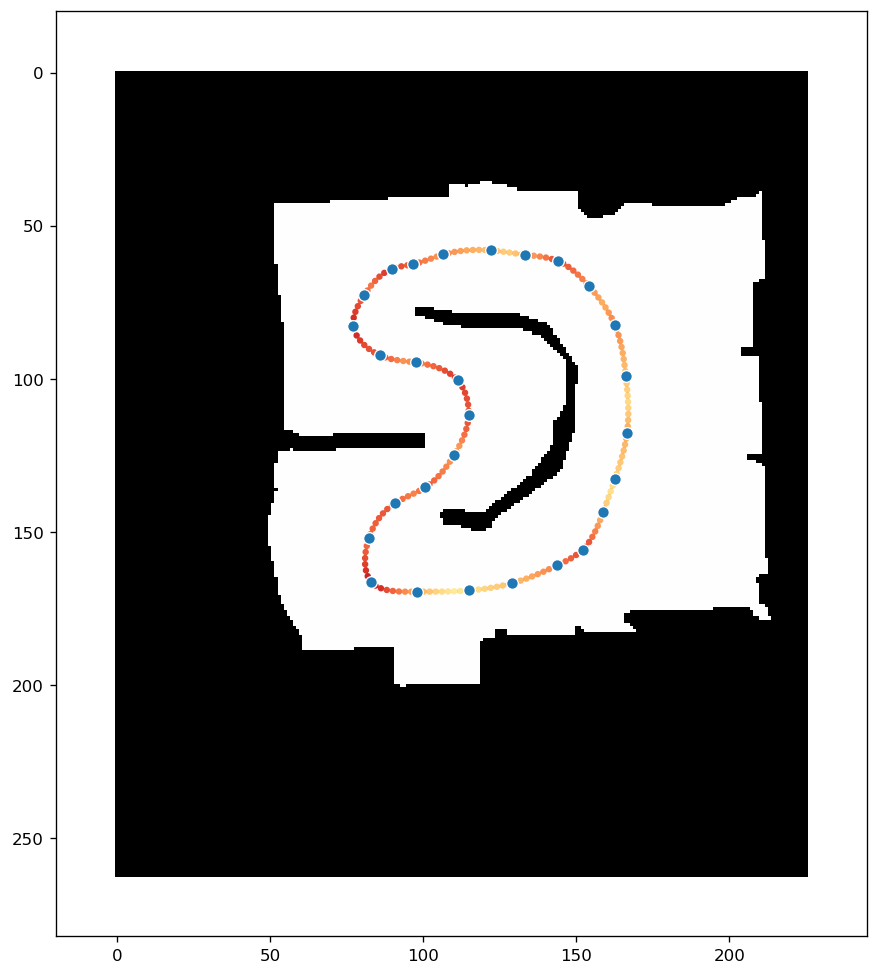

Data behind this chart, as committed beside it:
x, y, speed
-0.7834, 5.154, 1.553
-0.8817, 5.135, 1.453
-0.9803, 5.117, 1.346
-1.078, 5.095, 1.229
-1.172, 5.06, 1.101
-1.259, 5.011, 1.178
-1.338, 4.949, 1.320
-1.409, 4.879, 1.511
-1.474, 4.803, 1.687
-1.534, 4.722, 1.596
-1.59, 4.639, 1.499
-1.643, 4.554, 1.395
-1.691, 4.466, 1.283
-1.731, 4.375, 1.160
-1.758, 4.279, 1.022
-1.767, 4.179, 0.888
-1.75, 4.08, 0.902
-1.71, 3.989, 1.027
-1.653, 3.906, 1.164
-1.585, 3.833, 1.280
-1.509, 3.769, 1.353
-1.425, 3.713, 1.367
-1.337, 3.667, 1.338
-1.243, 3.631, 1.399
-1.147, 3.604, 1.586
-1.048, 3.586, 1.765
-0.9492, 3.572, 1.928
-0.8497, 3.561, 1.889
-0.7503, 3.548, 1.808
-0.6514, 3.533, 1.723
-0.5533, 3.513, 1.633
-0.4564, 3.487, 1.539
-0.3617, 3.455, 1.438
-0.2703, 3.414, 1.329
-0.1839, 3.363, 1.211
-0.1053, 3.301, 1.117
-0.0376, 3.228, 1.105
0.0172, 3.144, 1.181
0.0595, 3.053, 1.260
0.0900, 2.958, 1.324
0.1095, 2.86, 1.360
0.1182, 2.76, 1.361
0.1162, 2.66, 1.357
0.1032, 2.561, 1.409
0.0804, 2.463, 1.502
0.0490, 2.368, 1.630
0.0105, 2.276, 1.803
-0.0336, 2.186, 1.963
-0.0820, 2.098, 2.061
-0.1336, 2.013, 1.987
-0.1879, 1.928, 1.910
-0.2454, 1.846, 1.830
-0.3069, 1.767, 1.745
-0.3729, 1.692, 1.657
-0.4441, 1.622, 1.564
-0.5207, 1.557, 1.466
-0.6030, 1.5, 1.489
-0.6901, 1.451, 1.679
-0.7799, 1.407, 1.789
-0.8707, 1.364, 1.703
... 129 more rows
